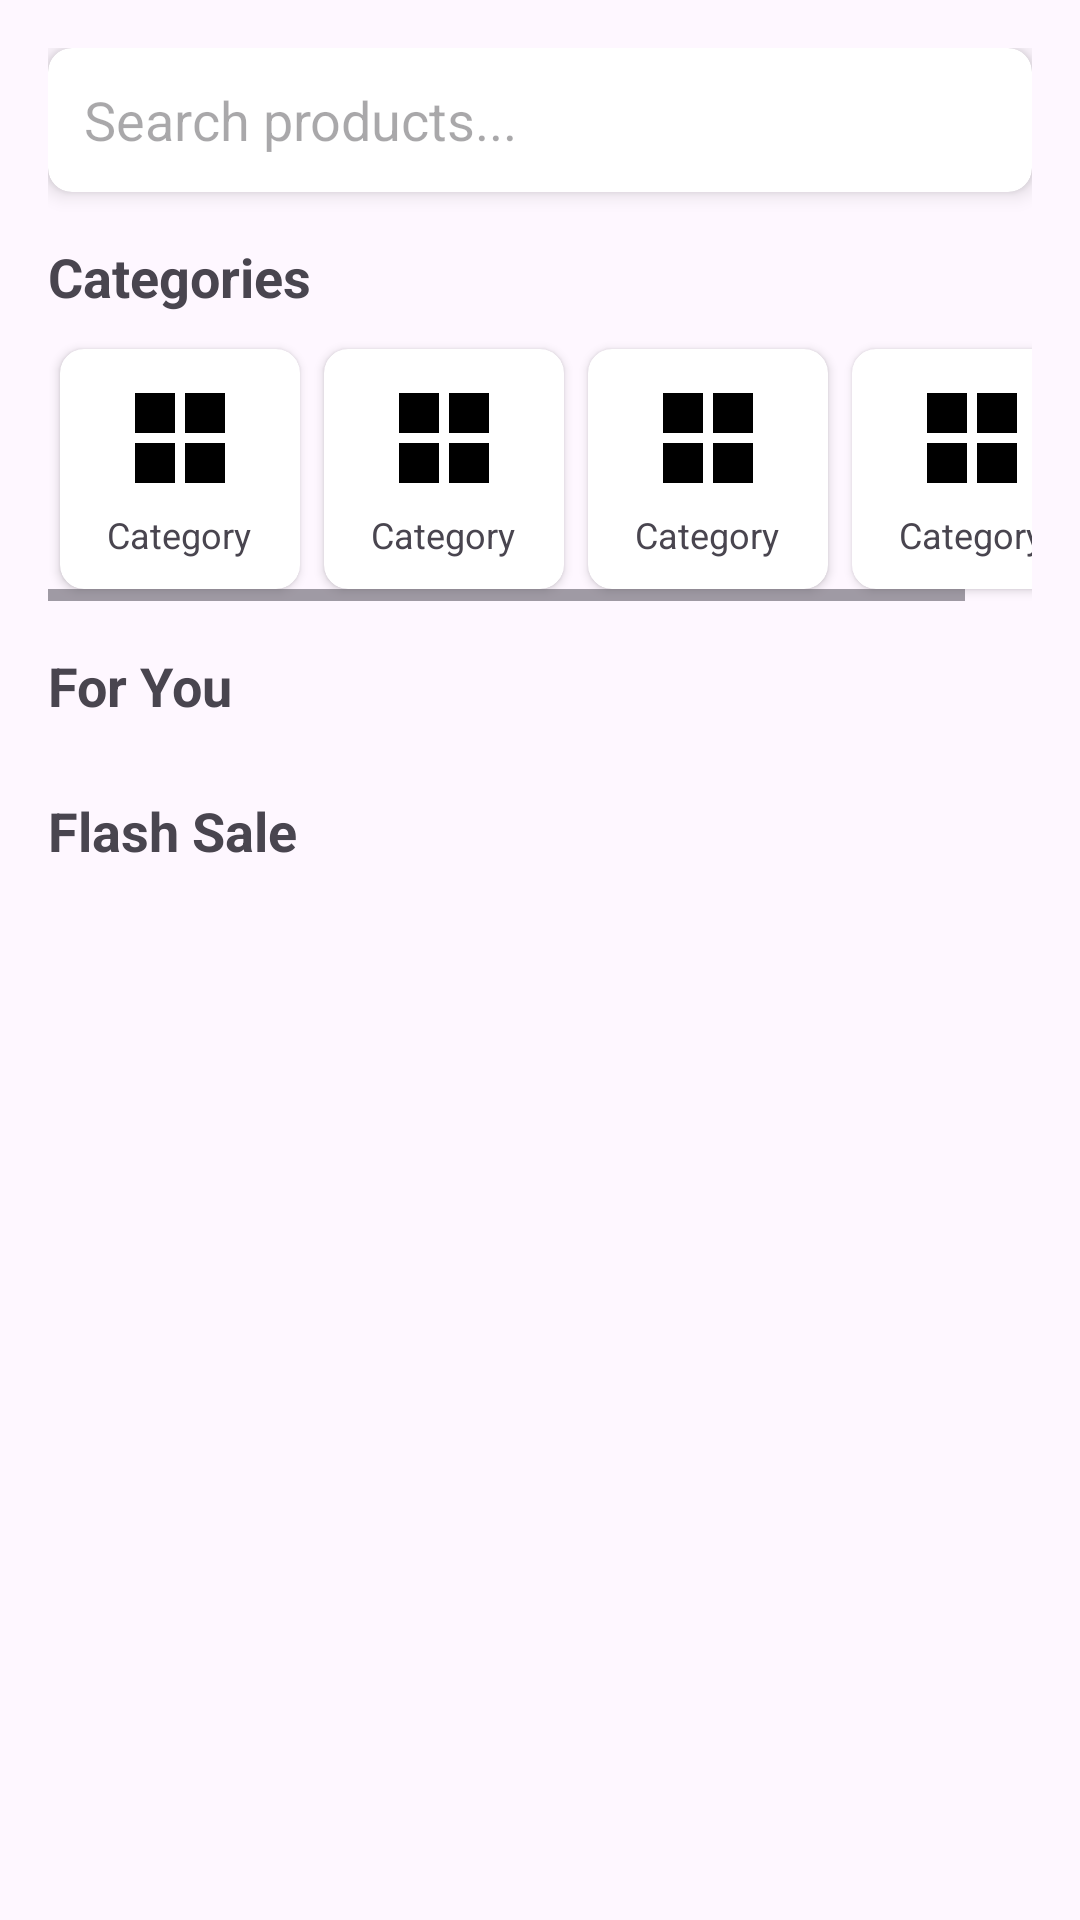

Produce the Android XML layout that renders to this screen, including the resource entries it uses.
<!-- AndroidManifest.xml: application theme Theme.CommerzAi -->
<!-- res/layout/fragment_home.xml -->
<?xml version="1.0" encoding="utf-8"?>
<androidx.core.widget.NestedScrollView xmlns:android="http://schemas.android.com/apk/res/android"
    xmlns:app="http://schemas.android.com/apk/res-auto"
    android:layout_width="match_parent"
    android:layout_height="match_parent">

    <LinearLayout
        android:layout_width="match_parent"
        android:layout_height="wrap_content"
        android:orientation="vertical"
        android:padding="16dp">

        
        <androidx.cardview.widget.CardView
            android:layout_width="match_parent"
            android:layout_height="wrap_content"
            android:layout_marginBottom="16dp"
            app:cardCornerRadius="8dp"
            app:cardElevation="4dp">

            <EditText
                android:id="@+id/searchBar"
                android:layout_width="match_parent"
                android:layout_height="48dp"
                android:background="@null"
                android:drawableStart="@drawable/ic_search"
                android:drawablePadding="8dp"
                android:hint="Search products..."
                android:padding="12dp" />
        </androidx.cardview.widget.CardView>

        
        <TextView
            android:layout_width="wrap_content"
            android:layout_height="wrap_content"
            android:layout_marginBottom="8dp"
            android:text="Categories"
            android:textSize="18sp"
            android:textStyle="bold" />

        <HorizontalScrollView
            android:layout_width="match_parent"
            android:layout_height="wrap_content"
            android:layout_marginBottom="16dp">

            <LinearLayout
                android:layout_width="wrap_content"
                android:layout_height="wrap_content"
                android:orientation="horizontal">

                <include layout="@layout/item_category" />
                <include layout="@layout/item_category" />
                <include layout="@layout/item_category" />
                <include layout="@layout/item_category" />
            </LinearLayout>
        </HorizontalScrollView>

        
        <TextView
            android:layout_width="wrap_content"
            android:layout_height="wrap_content"
            android:layout_marginBottom="8dp"
            android:text="For You"
            android:textSize="18sp"
            android:textStyle="bold" />

        <androidx.recyclerview.widget.RecyclerView
            android:id="@+id/forYouRecyclerView"
            android:layout_width="match_parent"
            android:layout_height="wrap_content"
            android:layout_marginBottom="16dp"
            android:orientation="horizontal" />

        
        <TextView
            android:layout_width="wrap_content"
            android:layout_height="wrap_content"
            android:layout_marginBottom="8dp"
            android:text="Flash Sale"
            android:textSize="18sp"
            android:textStyle="bold" />

        <androidx.recyclerview.widget.RecyclerView
            android:id="@+id/flashSaleRecyclerView"
            android:layout_width="match_parent"
            android:layout_height="wrap_content"
            android:layout_marginBottom="16dp" />

    </LinearLayout>
</androidx.core.widget.NestedScrollView>
<!-- res/layout/item_category.xml (included above) -->
<?xml version="1.0" encoding="utf-8"?>
<androidx.cardview.widget.CardView xmlns:android="http://schemas.android.com/apk/res/android"
    xmlns:app="http://schemas.android.com/apk/res-auto"
    android:layout_width="80dp"
    android:layout_height="80dp"
    android:layout_margin="4dp"
    app:cardCornerRadius="8dp"
    app:cardElevation="2dp">

    <LinearLayout
        android:layout_width="match_parent"
        android:layout_height="match_parent"
        android:gravity="center"
        android:orientation="vertical"
        android:padding="8dp">

        <ImageView
            android:id="@+id/categoryIcon"
            android:layout_width="40dp"
            android:layout_height="40dp"
            android:src="@drawable/ic_category" />

        <TextView
            android:id="@+id/categoryName"
            android:layout_width="wrap_content"
            android:layout_height="wrap_content"
            android:layout_marginTop="4dp"
            android:text="Category"
            android:textSize="12sp" />
    </LinearLayout>
</androidx.cardview.widget.CardView>
<!-- resources referenced by this layout -->
<resources>
  <!-- drawable ic_category (drawable) -->
  <?xml version="1.0" encoding="utf-8"?>
  <vector xmlns:android="http://schemas.android.com/apk/res/android"
      android:width="24dp"
      android:height="24dp"
      android:viewportWidth="24"
      android:viewportHeight="24">
      <path
          android:fillColor="#000000"
          android:pathData="M3,3h8v8L3,11zM13,3h8v8h-8zM3,13h8v8L3,21zM13,13h8v8h-8z"/>
  </vector>
  <style name="Theme.CommerzAi" parent="Base.Theme.CommerzAi" />
  <style name="Base.Theme.CommerzAi" parent="Theme.Material3.DayNight.NoActionBar">
          
          
      </style>
</resources>
